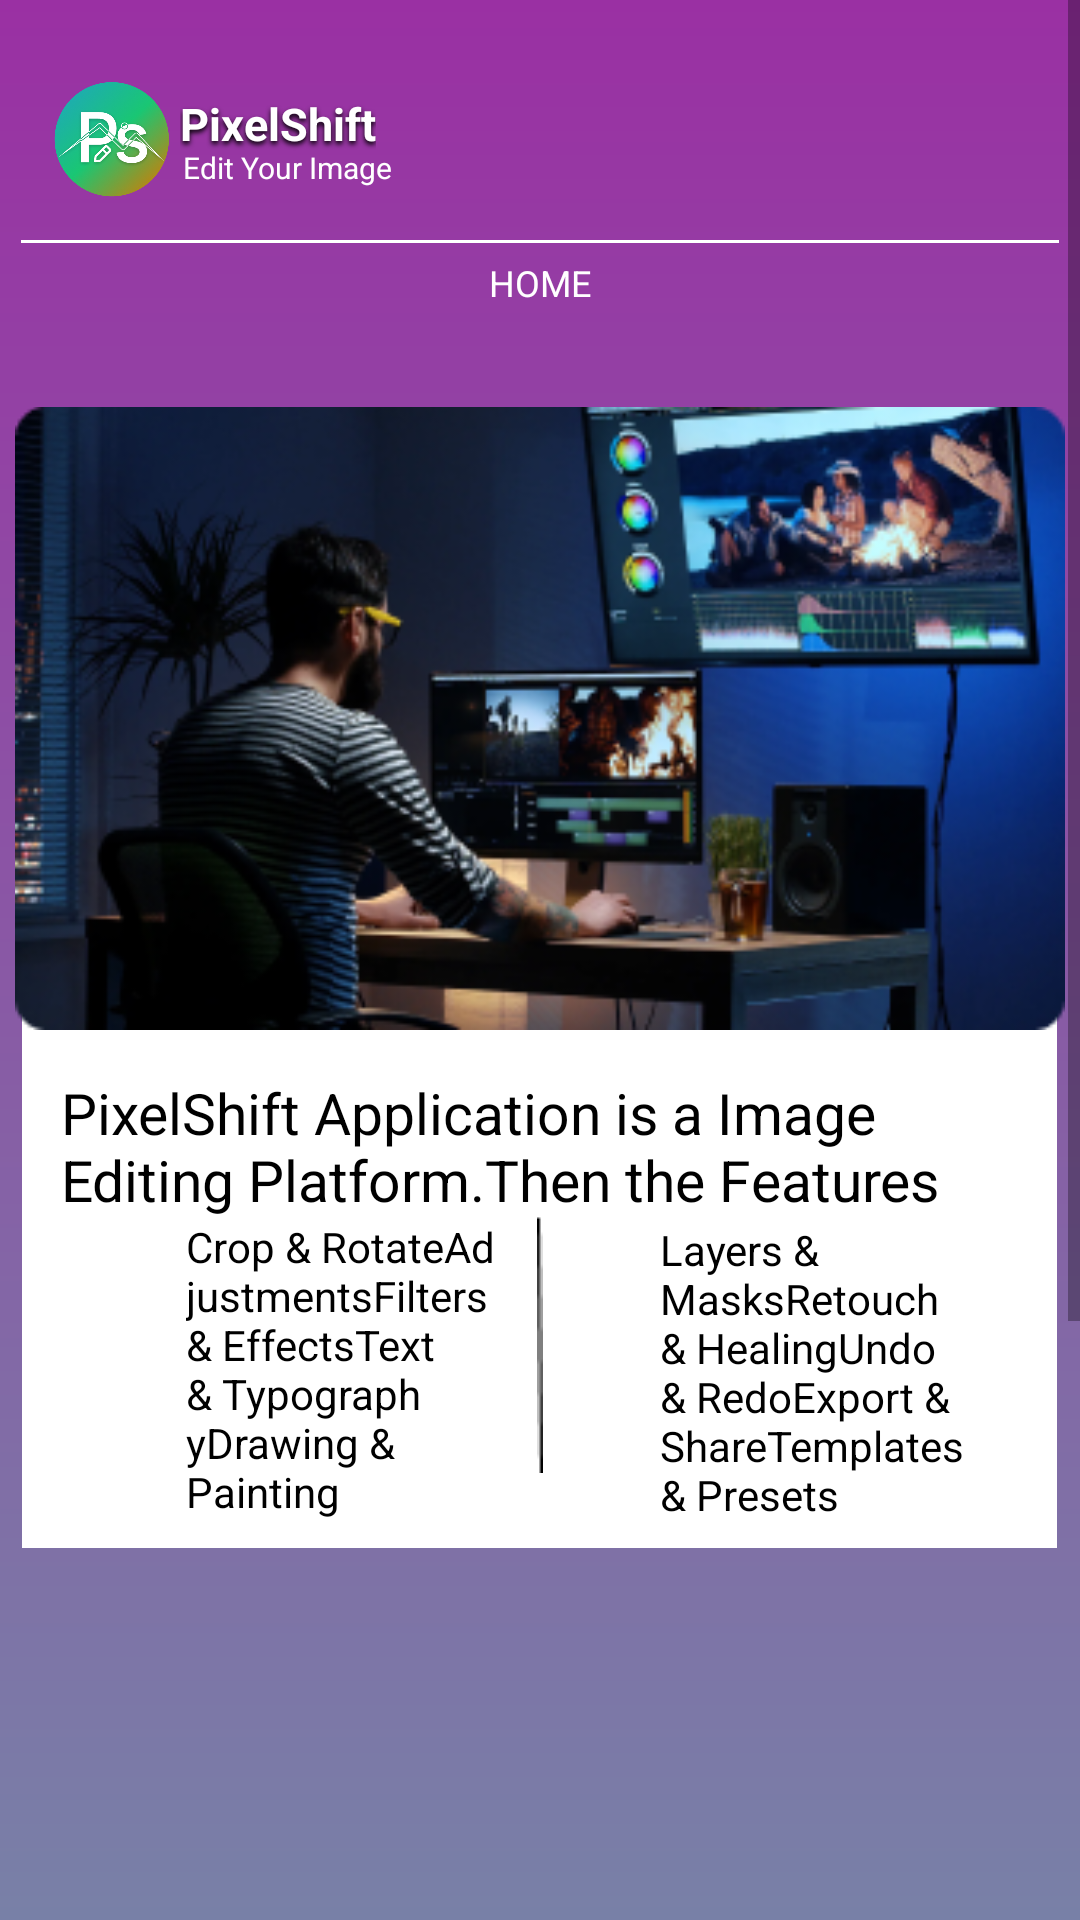

The Android layout XML behind this screen, and the referenced resources:
<!-- AndroidManifest.xml: application theme Theme.PixelShift -->
<!-- res/layout/fragment_home.xml -->
<?xml version="1.0" encoding="utf-8"?>
<FrameLayout xmlns:android="http://schemas.android.com/apk/res/android"
    xmlns:tools="http://schemas.android.com/tools"
    android:layout_width="match_parent"
    android:layout_height="match_parent"
    tools:context=".Activities.HomeFragment">
    <LinearLayout
        android:layout_width="match_parent"
        android:layout_height="wrap_content"
        android:orientation="vertical">
        <ScrollView android:id="@+id/home"
            android:layout_width="match_parent"
            android:layout_height="match_parent" >

            <RelativeLayout android:id="@+id/content_container"
                android:layout_width="match_parent"
                android:layout_height="match_parent" >

                <RelativeLayout android:id="@+id/page_home_ek1"
                    android:layout_marginTop="0dp"
                    android:layout_marginStart="0dp"
                    android:layout_width="wrap_content"
                    android:layout_height="wrap_content"
                    >

                    <View
                        android:id="@+id/_bg__home_ek2"
                        android:layout_width="413dp"
                        android:layout_height="930dp"
                        android:layout_marginStart="0dp"
                        android:layout_marginTop="0dp"
                        android:background="@drawable/_bg__home_ek2_shape" />

                    <ImageView
                        android:id="@+id/imageViewSettings"
                        android:layout_width="45dp"
                        android:layout_height="45dp"
                        android:padding="10dp"
                        android:layout_marginLeft="350dp"
                        android:layout_marginTop="20dp"
                        android:backgroundTint="#322C2C2C"
                        android:src="@drawable/ic_baseline_settings" />



                    <RelativeLayout android:id="@+id/component_1"
                        android:layout_marginTop="26dp"
                        android:layout_marginStart="14dp"
                        android:layout_width="wrap_content"
                        android:layout_height="wrap_content"
                        >

                        <ImageView android:id="@+id/ellipse_2"
                            android:src="@drawable/ps_logo"
                            android:contentDescription="ellipse_2"
                            android:layout_marginStart="-4dp"
                            android:layout_marginTop="-7dp"
                            android:layout_width="54dp"
                            android:layout_height="54dp" />

                        <TextView android:id="@+id/pixelshift"
                            android:textStyle="bold"
                            android:textSize="15sp"
                            android:shadowRadius="4"
                            android:shadowColor="#000000"
                            android:shadowDx="0"
                            android:shadowDy="3"
                            android:textColor="@color/rectangle_6_color"
                            android:layout_marginLeft="46dp"
                            android:layout_marginTop="5dp"
                            android:layout_width="wrap_content"
                            android:layout_height="21.2dp"
                            android:text="@string/pixelshift_string"
                            />

                        <TextView android:id="@+id/edit_your_image"
                            android:shadowColor="#000000"
                            android:shadowDx="0"
                            android:textColor="@color/rectangle_6_color"
                            android:layout_marginLeft="47dp"
                            android:layout_marginTop="23dp"
                            android:layout_width="wrap_content"
                            android:layout_height="wrap_content"
                            android:textSize="10dp"
                            android:text="@string/edit_your_image_string"
                            />

                    </RelativeLayout>

                    <ImageView
                        android:id="@+id/line_1"
                        android:layout_width="match_parent"
                        android:layout_height="1dp"
                        android:layout_centerHorizontal="true"
                        android:layout_marginStart="14dp"
                        android:layout_marginTop="80dp"
                        android:contentDescription="line_1"
                        android:src="@color/white" />

                    <TextView android:id="@+id/home_ek3"
                        android:textSize="12sp"
                        android:textColor="@color/rectangle_6_color"
                        android:layout_marginTop="86dp"
                        android:layout_width="wrap_content"
                        android:layout_height="16.2dp"
                        android:layout_centerHorizontal="true"
                        android:text="@string/home_ek3_string"
                        />

                    <RelativeLayout
                        android:layout_width="match_parent"
                        android:layout_height="match_parent">
                        <View   android:id="@+id/rectangle_58"
                            android:background="@color/white"
                            android:layout_marginStart="15dp"
                            android:layout_marginTop="146dp"
                            android:layout_centerHorizontal="true"
                            android:layout_width="350dp"
                            android:layout_height="370dp" />

                        <TextView android:id="@+id/pixelshift_application_is_a_image_editing_platform__then_the_features_are_"
                            android:textSize="19sp"
                            android:textColor="@color/_bg__home_ek2_color"
                            android:layout_marginLeft="28dp"
                            android:layout_marginTop="358dp"
                            android:layout_width="318.9dp"
                            android:layout_height="51.9dp"
                            android:layout_centerHorizontal="true"
                            android:text="@string/pixelshift_application_is_a_image_editing_platform__then_the_features_are__string"
                            />

                        <TextView android:id="@+id/crop___rotate_adjustments_filters___effects_text___typography_drawing___painting"
                            android:textColor="@color/_bg__home_ek2_color"
                            android:layout_marginLeft="62dp"
                            android:layout_marginTop="406dp"
                            android:layout_width="108dp"
                            android:layout_height="wrap_content"
                            android:text="@string/crop___rotate_adjustments_filters___effects_text___typography_drawing___painting_string"
                            />

                        <TextView android:id="@+id/layers___masks_retouch___healing_undo___redo_export___share_templates___presets"
                            android:textColor="@color/_bg__home_ek2_color"
                            android:layout_marginLeft="220dp"
                            android:layout_marginTop="407dp"
                            android:layout_width="113dp"
                            android:layout_height="wrap_content"
                            android:text="@string/layers___masks_retouch___healing_undo___redo_export___share_templates___presets_string"
                            />

                        <ImageView
                            android:id="@+id/_rectangle_59"
                            android:layout_width="350dp"
                            android:layout_height="225dp"
                            android:layout_centerHorizontal="true"
                            android:layout_marginStart="0dp"
                            android:layout_marginTop="127dp"
                            android:contentDescription="_rectangle_59"
                            android:src="@drawable/_rectangle_59" />

                        <ImageView android:id="@+id/line_3"
                            android:src="@drawable/line_3"
                            android:contentDescription="line_3"
                            android:layout_centerHorizontal="true"
                            android:layout_marginStart="136dp"
                            android:layout_marginTop="405dp"
                            android:layout_width="86.01dp"
                            android:layout_height="86.01dp" />
                    </RelativeLayout>

                </RelativeLayout>

            </RelativeLayout>



        </ScrollView>
    </LinearLayout>

</FrameLayout>
<!-- resources referenced by this layout -->
<resources>
  <color name="_bg__home_ek2_color">#000000</color>
  <color name="rectangle_6_color">#FFFFFF</color>
  <color name="white">#FFFFFFFF</color>
  <!-- drawable _bg__home_ek2_shape (drawable) -->
  <?xml version="1.0" encoding="utf-8"?>
  <shape xmlns:android="http://schemas.android.com/apk/res/android"
  	android:shape="rectangle" >
  	<solid android:color="@color/_bg__home_ek2_color" />
  	<gradient android:angle="270" android:type="linear" android:startColor="#ff9a30a3" android:endColor="#ff69a5a9" />
  </shape>
  <!-- drawable _rectangle_59: png bitmap (drawable, 119386 bytes) -->
  <!-- drawable line_3: png bitmap (drawable, 178 bytes) -->
  <!-- drawable ps_logo: png bitmap (drawable, 115773 bytes) -->
  <string name="crop___rotate_adjustments_filters___effects_text___typography_drawing___painting_string">Crop &amp; RotateAdjustmentsFilters &amp; EffectsText &amp; TypographyDrawing &amp; Painting</string>
  <string name="edit_your_image_string">Edit Your Image</string>
  <string name="home_ek3_string">HOME</string>
  <string name="layers___masks_retouch___healing_undo___redo_export___share_templates___presets_string">Layers &amp; MasksRetouch &amp; HealingUndo &amp; RedoExport &amp; ShareTemplates &amp; Presets</string>
  <string name="pixelshift_application_is_a_image_editing_platform__then_the_features_are__string">PixelShift Application is a Image Editing Platform.Then the Features are:</string>
  <string name="pixelshift_string">PixelShift</string>
  <style name="Theme.PixelShift" parent="Theme.MaterialComponents.DayNight.NoActionBar">
          
          <item name="colorPrimary">@color/Navbar</item>
          <item name="colorPrimaryVariant">@color/Navbar</item>
          <item name="colorOnPrimary">@color/white</item>
          
          <item name="colorSecondary">@color/teal_200</item>
          <item name="colorSecondaryVariant">@color/teal_700</item>
          <item name="colorOnSecondary">@color/black</item>
          
          <item name="android:statusBarColor">?attr/colorPrimaryVariant</item>
          
      </style>
  <color name="Navbar">#D000FF</color>
  <color name="teal_200">#FF03DAC5</color>
  <color name="teal_700">#FF018786</color>
  <color name="black">#FF000000</color>
</resources>
